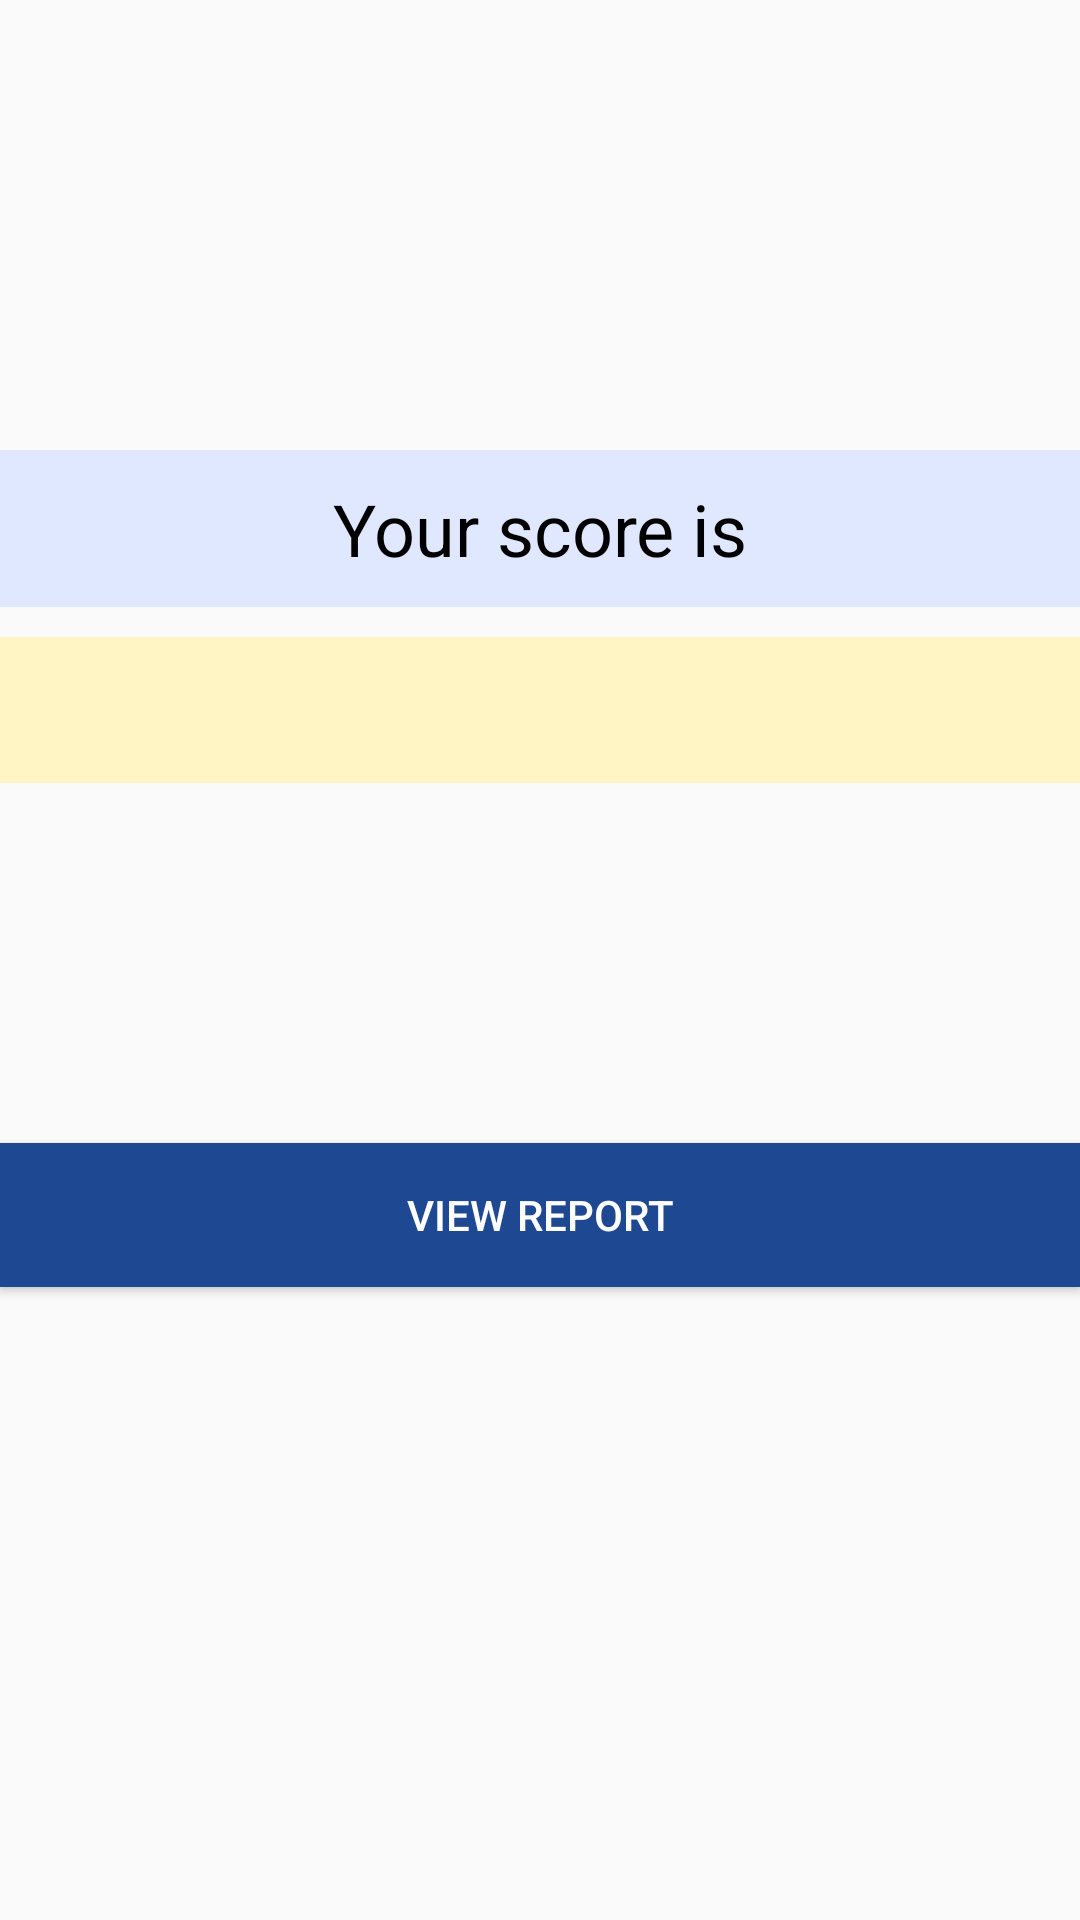

Here is an Android app screen rendered from its layout file. Give the layout XML and the strings, colors and styles it references.
<!-- AndroidManifest.xml: application theme AppTheme -->
<!-- res/layout/activity_scores.xml -->
<?xml version="1.0" encoding="utf-8"?>
<android.support.constraint.ConstraintLayout xmlns:android="http://schemas.android.com/apk/res/android"
    android:id="@+id/constraintLayout"
    android:layout_width="match_parent"
    android:layout_height="match_parent">

    <LinearLayout
        android:layout_width="match_parent"
        android:layout_height="match_parent"
        android:gravity="top|center"
        android:orientation="vertical">

        <TextView
            android:id="@+id/scoreprompt"
            android:layout_width="match_parent"
            android:layout_height="wrap_content"
            android:layout_marginTop="150dp"
            android:paddingTop="10dp"
            android:paddingBottom="10dp"
            android:text="@string/YourScore"
            android:textAlignment="center"
            android:textColor="@color/black"
            android:background="@color/blue3"
            android:textSize="24sp" />

        <TextView
            android:id="@+id/score"
            android:layout_width="match_parent"
            android:layout_height="wrap_content"
            android:layout_gravity="center"
            android:layout_marginTop="10dp"
            android:background="@color/reportyellow"
            android:paddingTop="5dp"
            android:paddingBottom="5dp"
            android:textAlignment="center"
            android:textColor="@color/colorPrimaryDark"
            android:textSize="29sp" />

        <Button
            android:id="@+id/reviewbutton"
            android:layout_width="match_parent"
            android:layout_height="wrap_content"
            android:layout_marginTop="120dp"
            android:layout_gravity="center"
            android:textColor="@color/white"
            android:onClick="OpenReportActivity"
            android:background="@color/TopBarColor"
            android:text="@string/ViewReport" />
    </LinearLayout>

</android.support.constraint.ConstraintLayout>
<!-- resources referenced by this layout -->
<resources>
  <color name="TopBarColor">#1e4891</color>
  <color name="black">#000000</color>
  <color name="blue3">#e0e8ff</color>
  <color name="colorPrimaryDark">#00574B</color>
  <color name="reportyellow">#fff4c4</color>
  <color name="white">#FFFFFF</color>
  <string name="ViewReport"> View Report </string>
  <string name="YourScore"> Your score is </string>
  <style name="AppTheme" parent="Theme.AppCompat.Light.DarkActionBar">
          
          <item name="colorPrimary">@color/TopBarColor</item>
          <item name="colorPrimaryDark">@color/colorPrimaryDark</item>
          <item name="colorAccent">@color/colorAccent</item>
      </style>
  <color name="colorAccent">#D81B60</color>
</resources>
